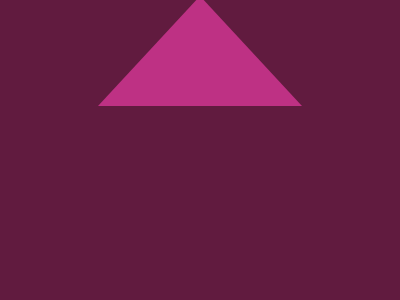

Reproduce this picture with HTML and CSS.

<!DOCTYPE html>
<html lang="en">
<head>
    <meta charset="UTF-8">
    <meta name="viewport" content="width=device-width, initial-scale=1.0">
    <title>Document</title>
</head>
<body>
    <div class='a'></div>
<div class='b'></div>
<div class='c'></div>
<style>
  body{
    background: #611B3F;
  }
  div {
    width: 100;
    height: 100;
    background:#BE3184;
    position:absolute;
    top: 50%;
    left: 50%;
    transform: translate(-50%, -50%);
  }
  .a{
    border-radius:100%;
    top: 32%;
  }
  .b{
    top: 0%;
    width: 0;
    height: 100;
    background: transparent;
    border:102px solid transparent;
    border-bottom: 110px solid #BE3184;
  }
  .c{
    top: 68%;
    width: 202;
    border-radius: 0 0 100px 100px;
  }
/* MINIFIED STYLE .b,div{height:100}body{background:#611b3f}div{width:100;background:#be3184;position:absolute;top:50%;left:50%;transform:translate(-50%,-50%)}.a{border-radius:100%;top:32%}.b{top:0;width:0;background:0 0;border:102px solid transparent;border-bottom:110px solid #be3184}.c{top:68%;width:202;border-radius:0 0 100px 100px} */
</style>

</body>
</html>